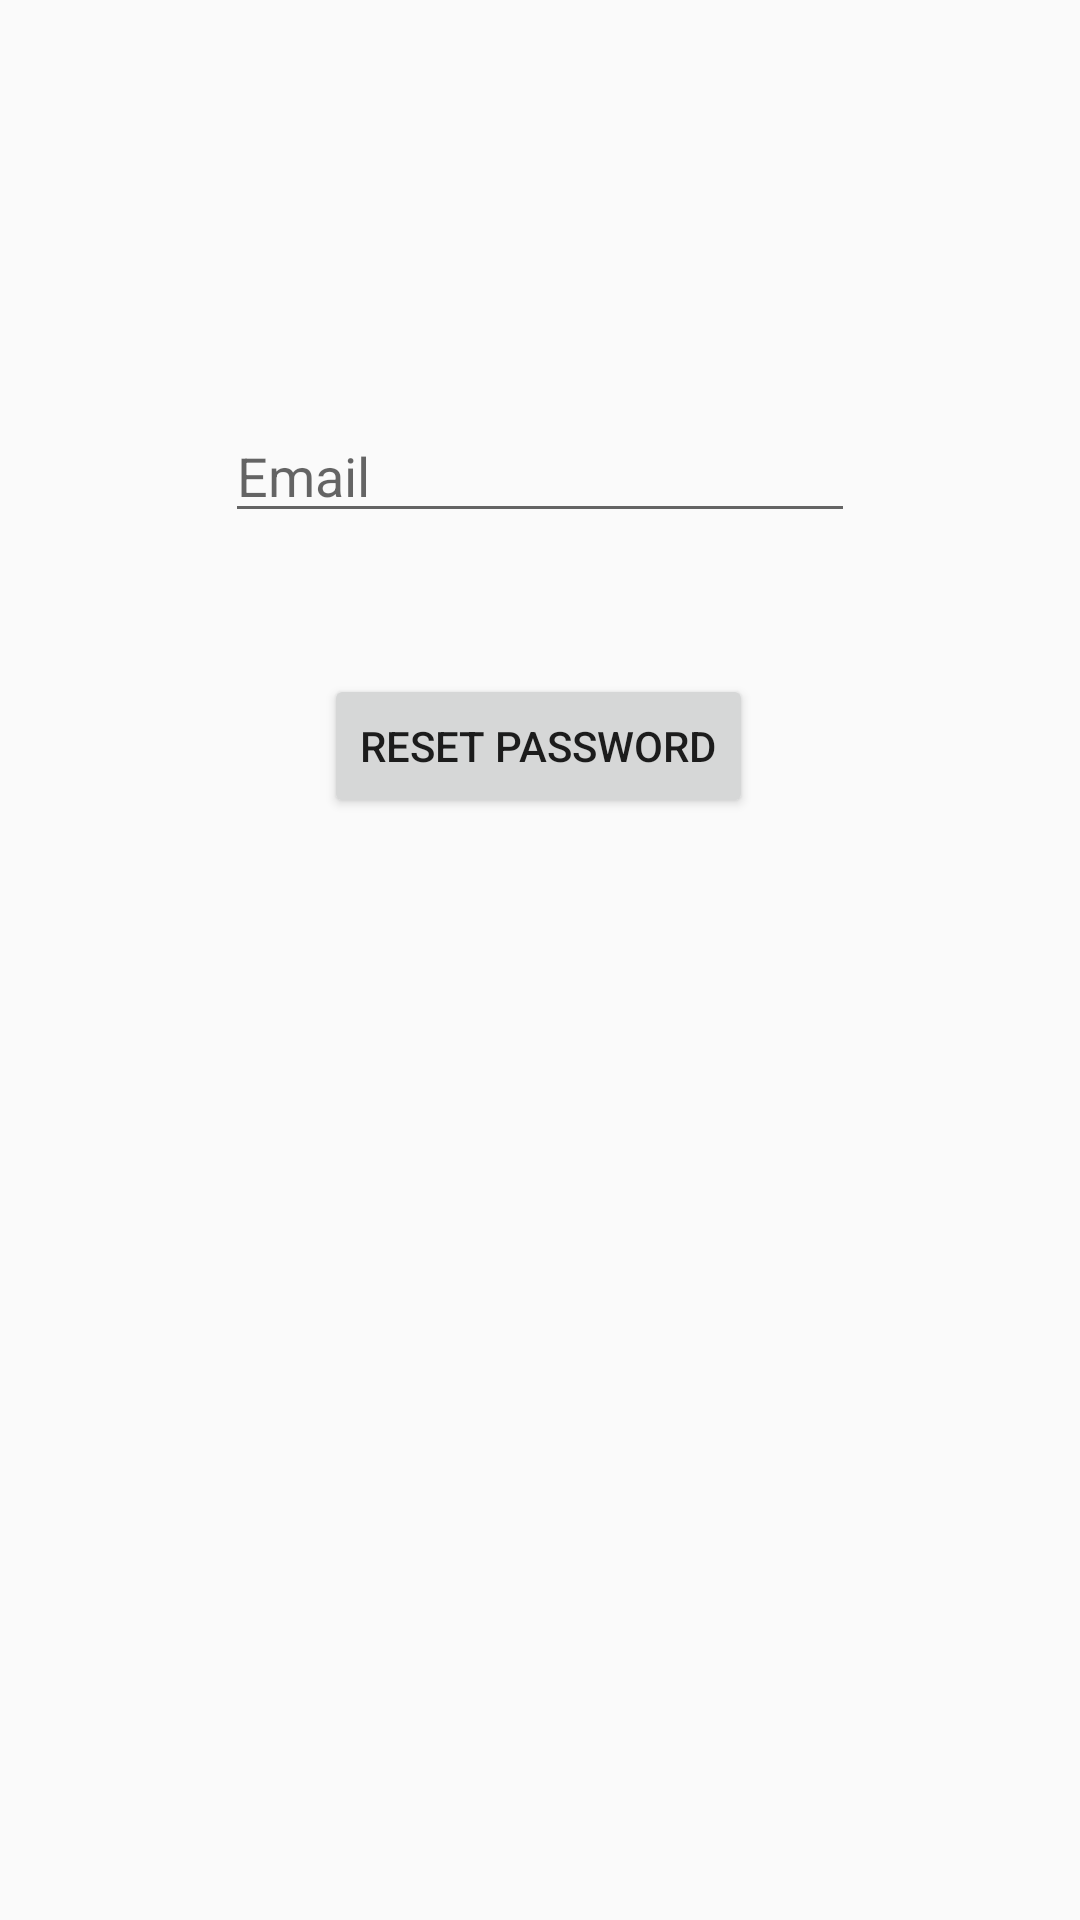

Layout XML and referenced resources for this Android screen:
<!-- AndroidManifest.xml: application theme AppTheme -->
<!-- res/layout/activity_password.xml -->
<?xml version="1.0" encoding="utf-8"?>
<androidx.constraintlayout.widget.ConstraintLayout xmlns:android="http://schemas.android.com/apk/res/android"
    xmlns:app="http://schemas.android.com/apk/res-auto"
    xmlns:tools="http://schemas.android.com/tools"
    android:layout_width="match_parent"
    android:layout_height="match_parent"
    tools:context=".PasswordActivity">

    <EditText
        android:id="@+id/etPasswordEmail"
        android:layout_width="wrap_content"
        android:layout_height="wrap_content"
        android:layout_marginStart="8dp"
        android:layout_marginLeft="8dp"
        android:layout_marginTop="8dp"
        android:layout_marginEnd="8dp"
        android:layout_marginRight="8dp"
        android:layout_marginBottom="8dp"
        android:ems="10"
        android:hint="Email"
        android:inputType="textEmailAddress"
        app:layout_constraintBottom_toBottomOf="parent"
        app:layout_constraintEnd_toEndOf="parent"
        app:layout_constraintStart_toStartOf="parent"
        app:layout_constraintTop_toTopOf="parent"
        app:layout_constraintVertical_bias="0.22" />

    <Button
        android:id="@+id/btnPasswordReset"
        android:layout_width="wrap_content"
        android:layout_height="wrap_content"
        android:layout_marginStart="8dp"
        android:layout_marginLeft="8dp"
        android:layout_marginTop="8dp"
        android:layout_marginEnd="8dp"
        android:layout_marginRight="8dp"
        android:layout_marginBottom="8dp"
        android:text="Reset Password"
        app:layout_constraintBottom_toBottomOf="parent"
        app:layout_constraintEnd_toEndOf="parent"
        app:layout_constraintHorizontal_bias="0.498"
        app:layout_constraintStart_toStartOf="parent"
        app:layout_constraintTop_toBottomOf="@+id/etPasswordEmail"
        app:layout_constraintVertical_bias="0.098" />
</androidx.constraintlayout.widget.ConstraintLayout>
<!-- resources referenced by this layout -->
<resources>
  <style name="AppTheme" parent="Theme.AppCompat.Light.DarkActionBar">
          
          <item name="colorPrimary">@color/colorPrimary</item>
          <item name="colorPrimaryDark">@color/colorPrimaryDark</item>
          <item name="colorAccent">@color/colorAccent</item>
          <item name="android:windowAnimationStyle">@style/CustomActivityAnimation</item>
      </style>
  <style name="CustomActivityAnimation" parent="android:Animation.Activity">
          <item name="android:activityOpenEnterAnimation">@anim/slide_in_right</item>
          <item name="android:activityOpenExitAnimation">@anim/slide_out_left</item>
          <item name="android:activityCloseEnterAnimation">@anim/slide_in_left</item>
          <item name="android:activityCloseExitAnimation">@anim/slide_out_right</item>
      </style>
  <!-- not gathered from this repository: default colours our renderer supplied (Android Studio template values) -->
  <color name="colorPrimary">#FF6200EE</color>
  <color name="colorPrimaryDark">#FF3700B3</color>
  <color name="colorAccent">#FF03DAC5</color>
</resources>
